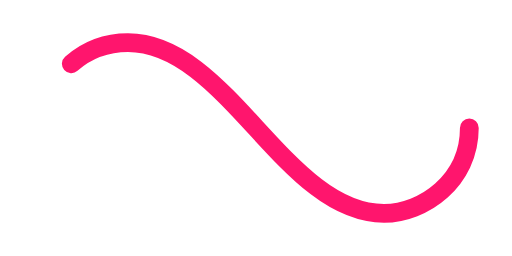
t = 0.00 s
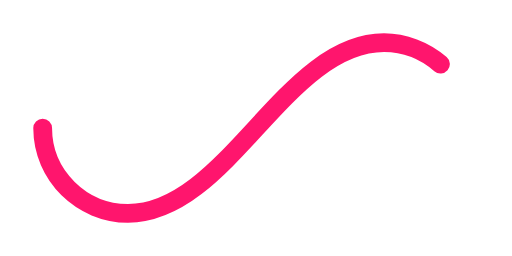
t = 0.50 s
t = 1.00 s: frame unchanged from t = 0.00 s, image omitted
t = 1.50 s: frame unchanged from t = 0.50 s, image omitted

The animated SVG that drew these frames (rendered in a browser with its animation timeline set to each time). Animation: 1 SMIL element (animate=1); one cycle of 2.00 s, repeats indefinitely.

﻿<svg xmlns='http://www.w3.org/2000/svg' viewBox='0 0 300 150'><path fill='none' stroke='#FF156D' stroke-width='11' stroke-linecap='round' stroke-dasharray='300 385' stroke-dashoffset='0' d='M275 75c0 31-27 50-50 50-58 0-92-100-150-100-28 0-50 22-50 50s23 50 50 50c58 0 92-100 150-100 24 0 50 19 50 50Z'><animate attributeName='stroke-dashoffset' calcMode='spline' dur='2' values='685;-685' keySplines='0 0 1 1' repeatCount='indefinite'></animate></path></svg>